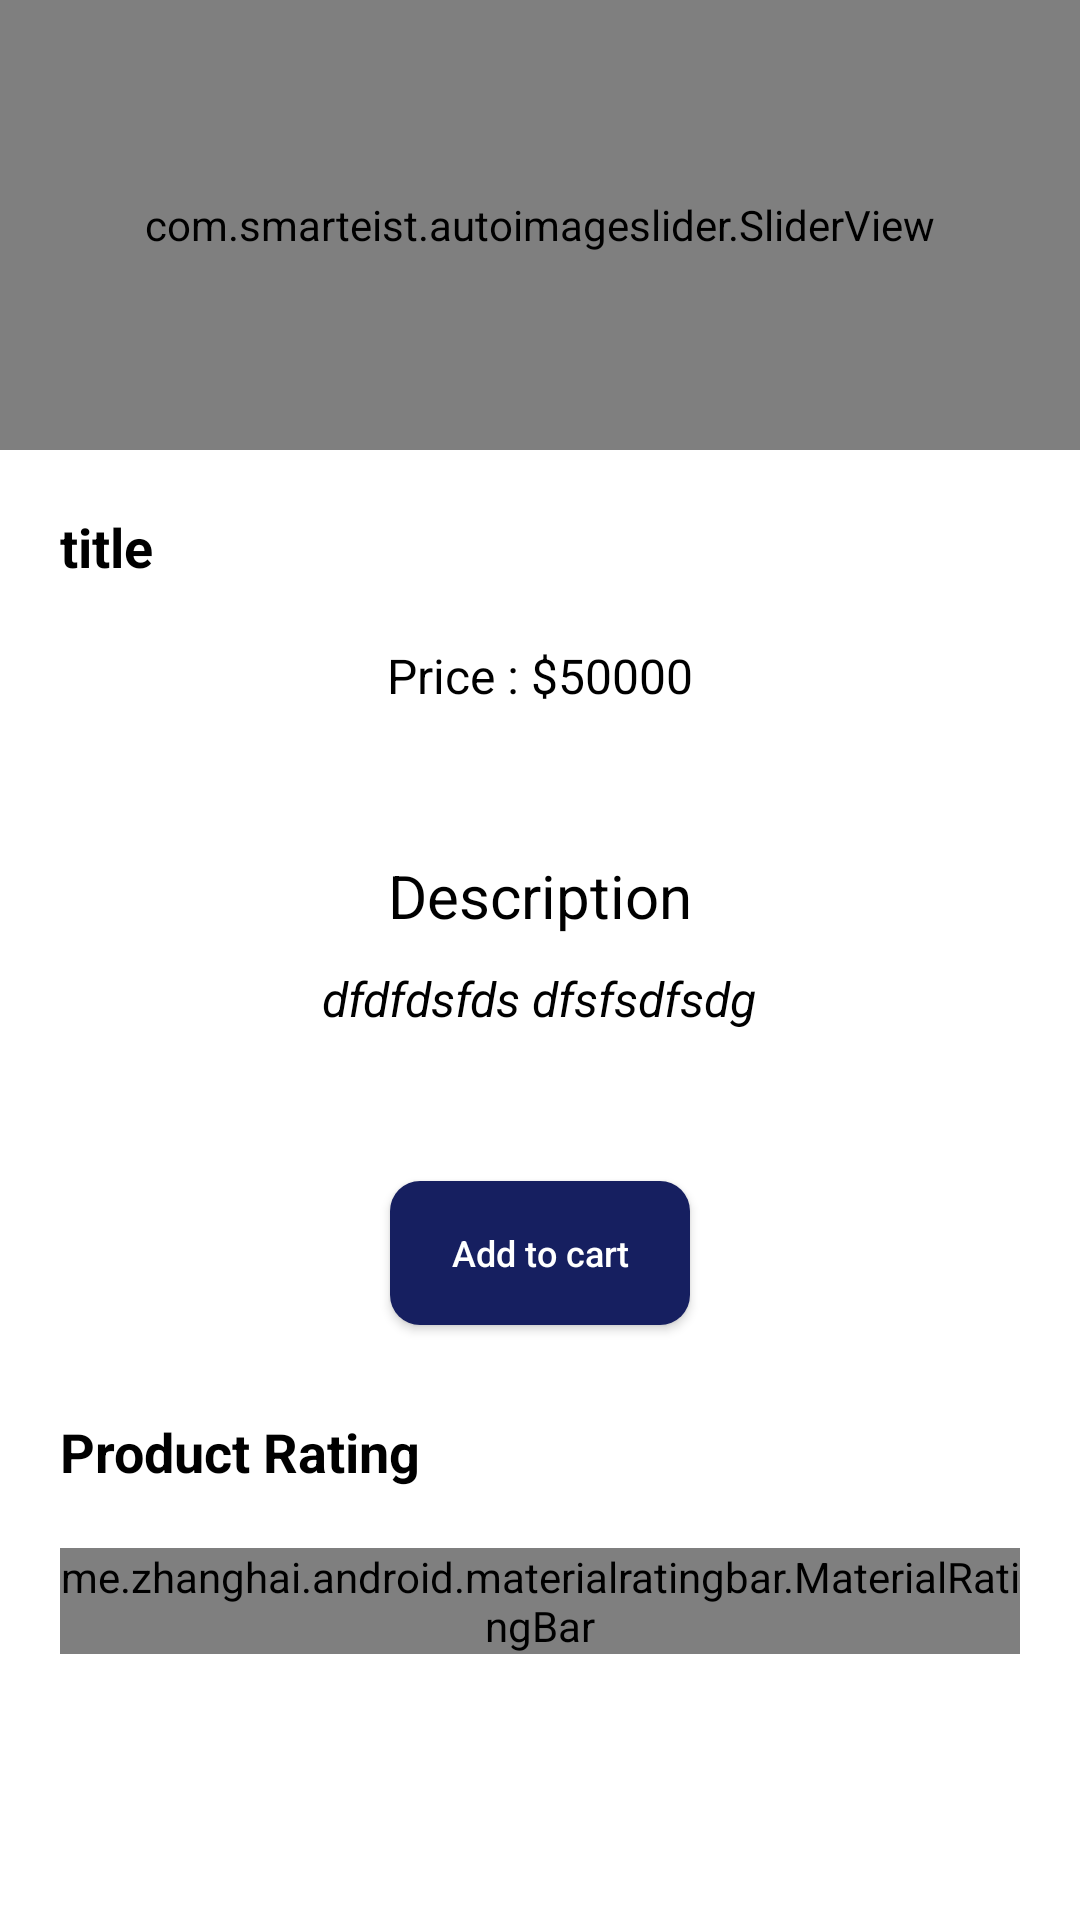

Layout XML and referenced resources for this Android screen:
<!-- AndroidManifest.xml: application theme Theme.SeeShop -->
<!-- res/layout/activity_product_details.xml -->
<?xml version="1.0" encoding="utf-8"?>
<ScrollView xmlns:android="http://schemas.android.com/apk/res/android"
    xmlns:app="http://schemas.android.com/apk/res-auto"
    xmlns:tools="http://schemas.android.com/tools"
    android:layout_width="match_parent"
    android:layout_height="match_parent"
    android:orientation="vertical"
    tools:context=".customer.ProductDetailsActivity"><RelativeLayout
    android:layout_width="match_parent"
    android:layout_height="match_parent"
    android:orientation="vertical"
    tools:context=".customer.ProductDetailsActivity">

    <LinearLayout
        android:id="@+id/data_layout"
        android:layout_width="match_parent"
        android:layout_height="wrap_content"
        android:orientation="vertical">

        <com.smarteist.autoimageslider.SliderView
            android:id="@+id/slider"
            android:layout_width="match_parent"
            android:layout_height="150dp"
            app:sliderAnimationDuration="600"
            app:sliderAutoCycleDirection="back_and_forth"
            app:sliderIndicatorAnimationDuration="600"
            app:sliderIndicatorEnabled="true"
            app:sliderIndicatorGravity="center_horizontal|bottom"
            app:sliderIndicatorMargin="15dp"
            app:sliderIndicatorOrientation="horizontal"
            app:sliderIndicatorPadding="3dp"
            app:sliderIndicatorRadius="2dp"
            app:sliderIndicatorSelectedColor="#5A5A5A"
            app:sliderIndicatorUnselectedColor="#FFF"
            app:sliderScrollTimeInSec="1" />

        <LinearLayout
            android:layout_width="match_parent"
            android:layout_height="wrap_content"
            android:layout_margin="@dimen/_20dp"
            android:orientation="vertical">

            
            <LinearLayout
                android:layout_width="match_parent"
                android:layout_height="wrap_content"
                android:weightSum="2"
                android:orientation="horizontal">
                <TextView
                    android:id="@+id/title_tv"
                    android:layout_width="match_parent"
                    android:layout_height="wrap_content"
                    android:text="title"
                    android:textSize="@dimen/_18sp"
                    android:textColor="@color/black"
                    android:textStyle="bold"
                    />


            </LinearLayout>

            
            <TextView
                android:id="@+id/price_tv"
                android:layout_width="wrap_content"
                android:layout_height="wrap_content"
                android:text="Price : $50000"
                android:layout_weight="1"
                android:layout_gravity="center"
                android:layout_marginTop="@dimen/_20dp"
                android:textSize="@dimen/_16sp"
                android:textColor="@color/black"
                />  <TextView
            android:id="@+id/quantity_tv"
            android:layout_width="wrap_content"
            android:layout_height="wrap_content"
            android:layout_weight="1"
            android:layout_gravity="center"
            android:layout_marginTop="@dimen/_20dp"
            android:textSize="14sp"
            android:textColor="@color/black"
            />

            <TextView
                android:layout_width="wrap_content"
                android:layout_height="wrap_content"
                android:text="Description"
                android:layout_weight="1"
                android:layout_gravity="center"
                android:layout_marginTop="@dimen/_10dp"
                android:textSize="@dimen/_20sp"
                android:textColor="@color/black"
                />

            <TextView
                android:id="@+id/description_tv"
                android:layout_width="wrap_content"
                android:layout_height="wrap_content"
                android:text="dfdfdsfds dfsfsdfsdg"
                android:layout_weight="1"
                android:layout_gravity="center"
                android:layout_marginTop="@dimen/_10dp"
                android:textSize="@dimen/_16sp"
                android:textColor="@color/black"
                android:textStyle="italic"
                />
            



        </LinearLayout>

    </LinearLayout>

    <Button
        android:id="@+id/add_to_cart_btn"
        android:layout_width="100dp"
        android:layout_height="wrap_content"
        android:layout_below="@+id/data_layout"
        android:layout_centerHorizontal="true"
        android:layout_marginTop="@dimen/_30dp"
        android:background="@drawable/solid_bg_app_color_round_corner"
        android:padding="@dimen/_7dp"
        android:text="Add to cart"
        android:textAllCaps="false"
        android:textColor="@color/white"
        android:textSize="12sp" />

    <RelativeLayout
        android:layout_width="match_parent"
        android:layout_height="match_parent"
        android:orientation="vertical"
        android:id="@+id/sellerDashboard_frame"
        android:layout_below="@+id/add_to_cart_btn"
        android:layout_marginTop="@dimen/_10dp"

        >


        <TextView
            android:id="@+id/ratingtitle_tv"
            android:layout_width="wrap_content"
            android:layout_height="wrap_content"
            android:text="Product Rating"
            android:layout_weight="1"
            android:textStyle="bold"
            android:layout_gravity="center"
            android:layout_marginTop="@dimen/_20dp"
            android:layout_marginLeft="@dimen/_20dp"
            android:textSize="@dimen/_18sp"
            android:textColor="@color/black"
            />



        <me.zhanghai.android.materialratingbar.MaterialRatingBar
            android:id="@+id/rating_bar"
            android:layout_width="wrap_content"
            android:layout_height="wrap_content"
            android:layout_weight="1"
            android:isIndicator="true"
            android:stepSize="0.5"
            android:layout_centerHorizontal="true"
            android:layout_margin="@dimen/_20dp"
            android:numStars="5"
            android:clickable="false"
            android:layout_below="@+id/ratingtitle_tv"
            android:layout_marginTop="@dimen/_10dp"
            android:minHeight="@dimen/_30dp"
            android:layout_gravity="center"
            app:mrb_fillBackgroundStars="true"
            style="@style/Widget.MaterialRatingBar.RatingBar" />
        <ProgressBar
            android:layout_width="wrap_content"
            android:layout_height="wrap_content"
            android:id="@+id/progressBar"
            android:visibility="gone"
            android:layout_centerInParent="true"
            />
        <androidx.recyclerview.widget.RecyclerView
            android:layout_width="match_parent"
            android:layout_height="match_parent"
            android:scrollbars="vertical"
            android:visibility="gone"
            android:layout_below="@+id/ratingtitle_tv"
            android:layout_margin="@dimen/_20dp"
            android:id="@+id/recyclerView"/>

    </RelativeLayout>

</RelativeLayout>
</ScrollView>
<!-- resources referenced by this layout -->
<resources>
  <color name="app_color">#161F60</color>
  <color name="black">#FF000000</color>
  <color name="white">#FFFFFFFF</color>
  <dimen name="_10dp">10dp</dimen>
  <dimen name="_16sp">16sp</dimen>
  <dimen name="_18sp">18sp</dimen>
  <dimen name="_20dp">20dp</dimen>
  <dimen name="_20sp">20sp</dimen>
  <dimen name="_30dp">30dp</dimen>
  <dimen name="_7dp">7dp</dimen>
  <!-- drawable solid_bg_app_color_round_corner (drawable) -->
  <?xml version="1.0" encoding="utf-8"?>
  <shape xmlns:android="http://schemas.android.com/apk/res/android">
  
  
      <solid android:color="@color/app_color"
          />
  
      <corners android:radius="@dimen/_10dp"/>
  </shape>
  <!-- drawable textfield_bg (drawable) -->
  <?xml version="1.0" encoding="utf-8"?>
  <shape xmlns:android="http://schemas.android.com/apk/res/android">
  
  
      <stroke android:color="@color/lightappcolor"
  
          android:width="1dp"/>
  
  
  </shape>
  <style name="Theme.SeeShop" parent="Theme.MaterialComponents.DayNight.DarkActionBar">
          
          <item name="colorPrimary">@color/purple_500</item>
          <item name="colorPrimaryVariant">@color/purple_700</item>
          <item name="colorOnPrimary">@color/white</item>
          
          <item name="colorSecondary">@color/teal_200</item>
          <item name="colorSecondaryVariant">@color/teal_700</item>
          <item name="colorOnSecondary">@color/black</item>
          
          <item name="android:statusBarColor" tools:targetApi="l">?attr/colorPrimaryVariant</item>
          
      </style>
  <color name="lightappcolor">#9B9B9B</color>
  <color name="purple_500">#161F60</color>
  <color name="purple_700">#FF3700B3</color>
  <color name="teal_200">#FF03DAC5</color>
  <color name="teal_700">#FF018786</color>
</resources>
